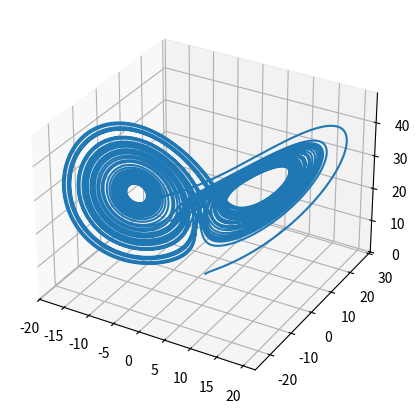

This chart was generated by the following Python code:
import numpy as np
import matplotlib.pyplot as plt
from mpl_toolkits.mplot3d import Axes3D





import numpy as np
import matplotlib.pyplot as plt
from scipy.integrate import odeint
from mpl_toolkits.mplot3d import Axes3D


def updateFig(data):
	newx, newy, newz = data



xi, yi , zi = 1, 1, 1

sigma = 10
beta = 8/3.
rho = 28
h = 0.001
maxiter = 50

dxdt = lambda x, y, z : sigma*(y-x)
dydt = lambda x, y, z : x*(rho-z)-y
dzdt = lambda x, y, z : x*y - beta*z

x_plot = [xi]
y_plot = [yi]
z_plot = [zi]

for _ in range(0, int(maxiter/h)):
	k1x = dxdt(xi, yi, zi)
	k1y = dydt(xi, yi, zi)
	k1z = dzdt(xi, yi, zi)

	k2x = dxdt(xi+k1x*h/2, yi+k1y*h/2, zi+k1z*h/2)
	k2y = dydt(xi+k1x*h/2, yi+k1y*h/2, zi+k1z*h/2)
	k2z = dzdt(xi+k1x*h/2, yi+k1y*h/2, zi+k1z*h/2)

	k3x = dxdt(xi+k2x*h/2, yi+k2y*h/2, zi+k2z*h/2)
	k3y = dydt(xi+k2x*h/2, yi+k2y*h/2, zi+k2z*h/2)
	k3z = dzdt(xi+k2x*h/2, yi+k2y*h/2, zi+k2z*h/2)

	k4x = dxdt(xi+k3x*h, yi+k3y*h, zi+k3z*h)
	k4y = dydt(xi+k3x*h, yi+k3y*h, zi+k3z*h)
	k4z = dzdt(xi+k3x*h, yi+k3y*h, zi+k3z*h)

	xi += h*(k1x+2*k2x+2*k3x+k4x)/6
	yi += h*(k1y+2*k2y+2*k3y+k4y)/6
	zi += h*(k1z+2*k2z+2*k3z+k4z)/6

	x_plot.append(xi)
	y_plot.append(yi)
	z_plot.append(zi)

fig = plt.figure(figsize = (5,5))
ax = fig.add_subplot(111, projection='3d')
ax.plot(x_plot, y_plot, z_plot)
plt.show()
